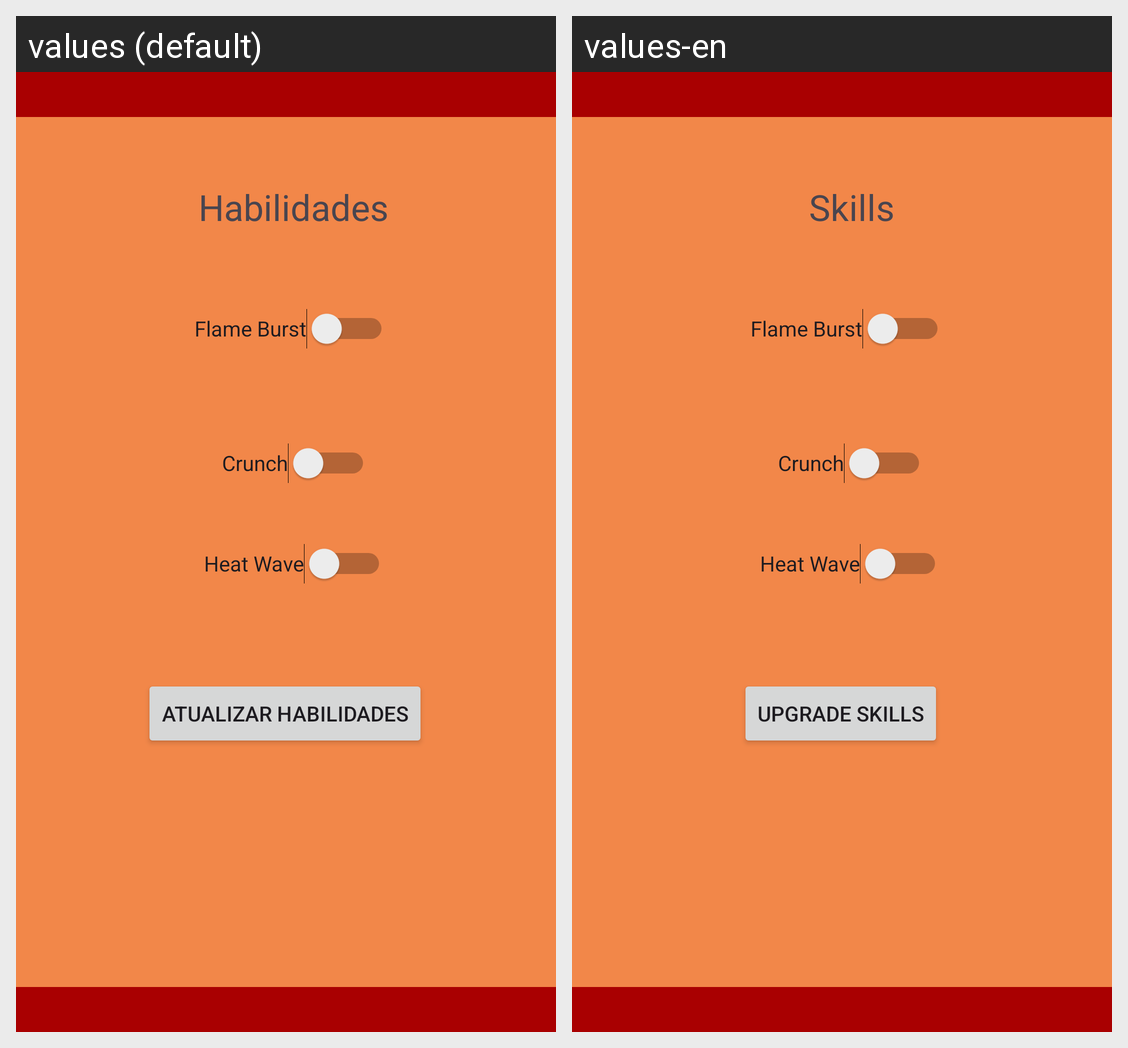

Translations of the strings shown on this Android screen, per locale in the grid:
Android screen res/layout/activity_character_profile.xml rendered under 2 locales, left to right: values (default), values-en. Device: Nexus 5 (rendered at 1080×1920; each locale shown at half size, 540×960, under a caption strip naming it); theme Theme.GabrielMonteiro_RM87350.
Strings drawn on this screen, with the default value and each locale's value (text and hints the layout hard-codes, and strings that could not be matched under every locale, appear in the picture but are not listed):

habilidades_tela2
  values: Habilidades
  values-en: Skills

btn_habilidades_tela2
  values: Atualizar Habilidades
  values-en: Upgrade Skills
